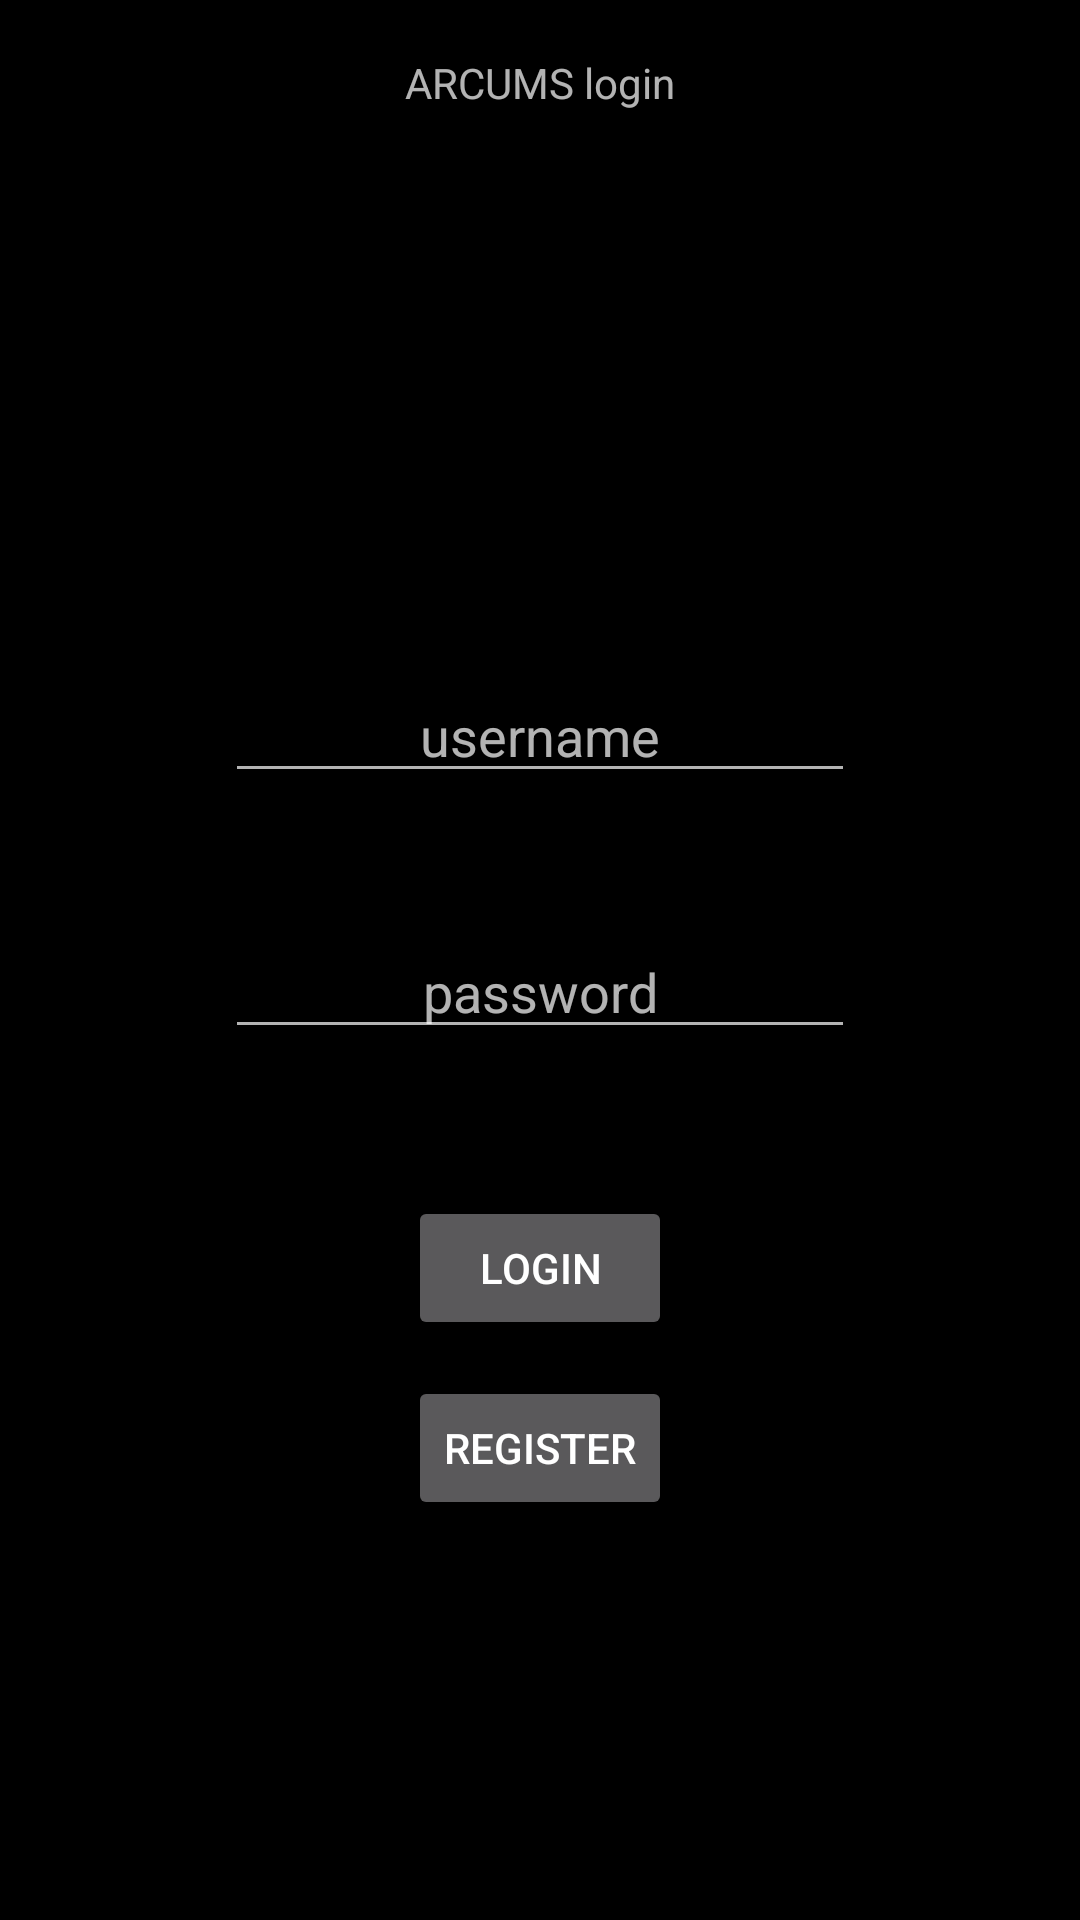

Here is an Android app screen rendered from its layout file. Give the layout XML and the strings, colors and styles it references.
<!-- AndroidManifest.xml: application theme Base.Theme.AppCompat -->
<!-- res/layout/activity_login.xml -->
<?xml version="1.0" encoding="utf-8"?>
<RelativeLayout
    xmlns:android="http://schemas.android.com/apk/res/android"
    xmlns:tools="http://schemas.android.com/tools"
    android:id="@+id/activity_login"
    android:layout_width="match_parent"
    android:layout_height="match_parent"
    android:paddingBottom="@dimen/activity_vertical_margin"
    android:paddingLeft="@dimen/activity_horizontal_margin"
    android:paddingRight="@dimen/activity_horizontal_margin"
    android:background="@color/black"
    android:paddingTop="@dimen/activity_vertical_margin"
    tools:context="com.prgguru.example.wupxstream.login">

    <EditText
        android:layout_width="wrap_content"
        android:layout_height="wrap_content"
        android:inputType="textPersonName"
        android:ems="10"
        android:gravity="center"
        android:layout_marginTop="223dp"
        android:hint="username"
        android:id="@+id/login_username"
        android:layout_alignParentTop="true"
        android:layout_centerHorizontal="true"/>

    <EditText
        android:layout_width="wrap_content"
        android:layout_height="wrap_content"
        android:inputType="textPassword"
        android:ems="10"
        android:gravity="center"
        android:layout_marginTop="44dp"
        android:hint="password"
        android:id="@+id/login_password"
        android:layout_below="@+id/login_username"
        android:layout_alignLeft="@+id/login_username"
        android:layout_alignStart="@+id/login_username"/>

    <Button
        android:text="Login"
        android:layout_width="wrap_content"
        android:layout_height="wrap_content"
        android:layout_marginTop="49dp"
        android:id="@+id/login_button"
        android:layout_below="@+id/login_password"
        android:layout_centerHorizontal="true"/>

    <Button
        android:text="Register"
        android:onClick="register"
        android:layout_width="wrap_content"
        android:layout_height="wrap_content"
        android:layout_below="@+id/login_button"
        android:layout_alignLeft="@+id/login_button"
        android:layout_alignStart="@+id/login_button"
        android:layout_marginTop="12dp"
        android:id="@+id/register_button"/>

    <TextView
        android:text="ARCUMS login"
        android:layout_width="wrap_content"
        android:layout_height="wrap_content"
        android:layout_alignParentTop="true"
        android:layout_centerHorizontal="true"
        android:layout_marginTop="18dp"
        android:id="@+id/loginTitle"/>
</RelativeLayout>
<!-- resources referenced by this layout -->
<resources>
  <color name="black">#000000</color>
</resources>
